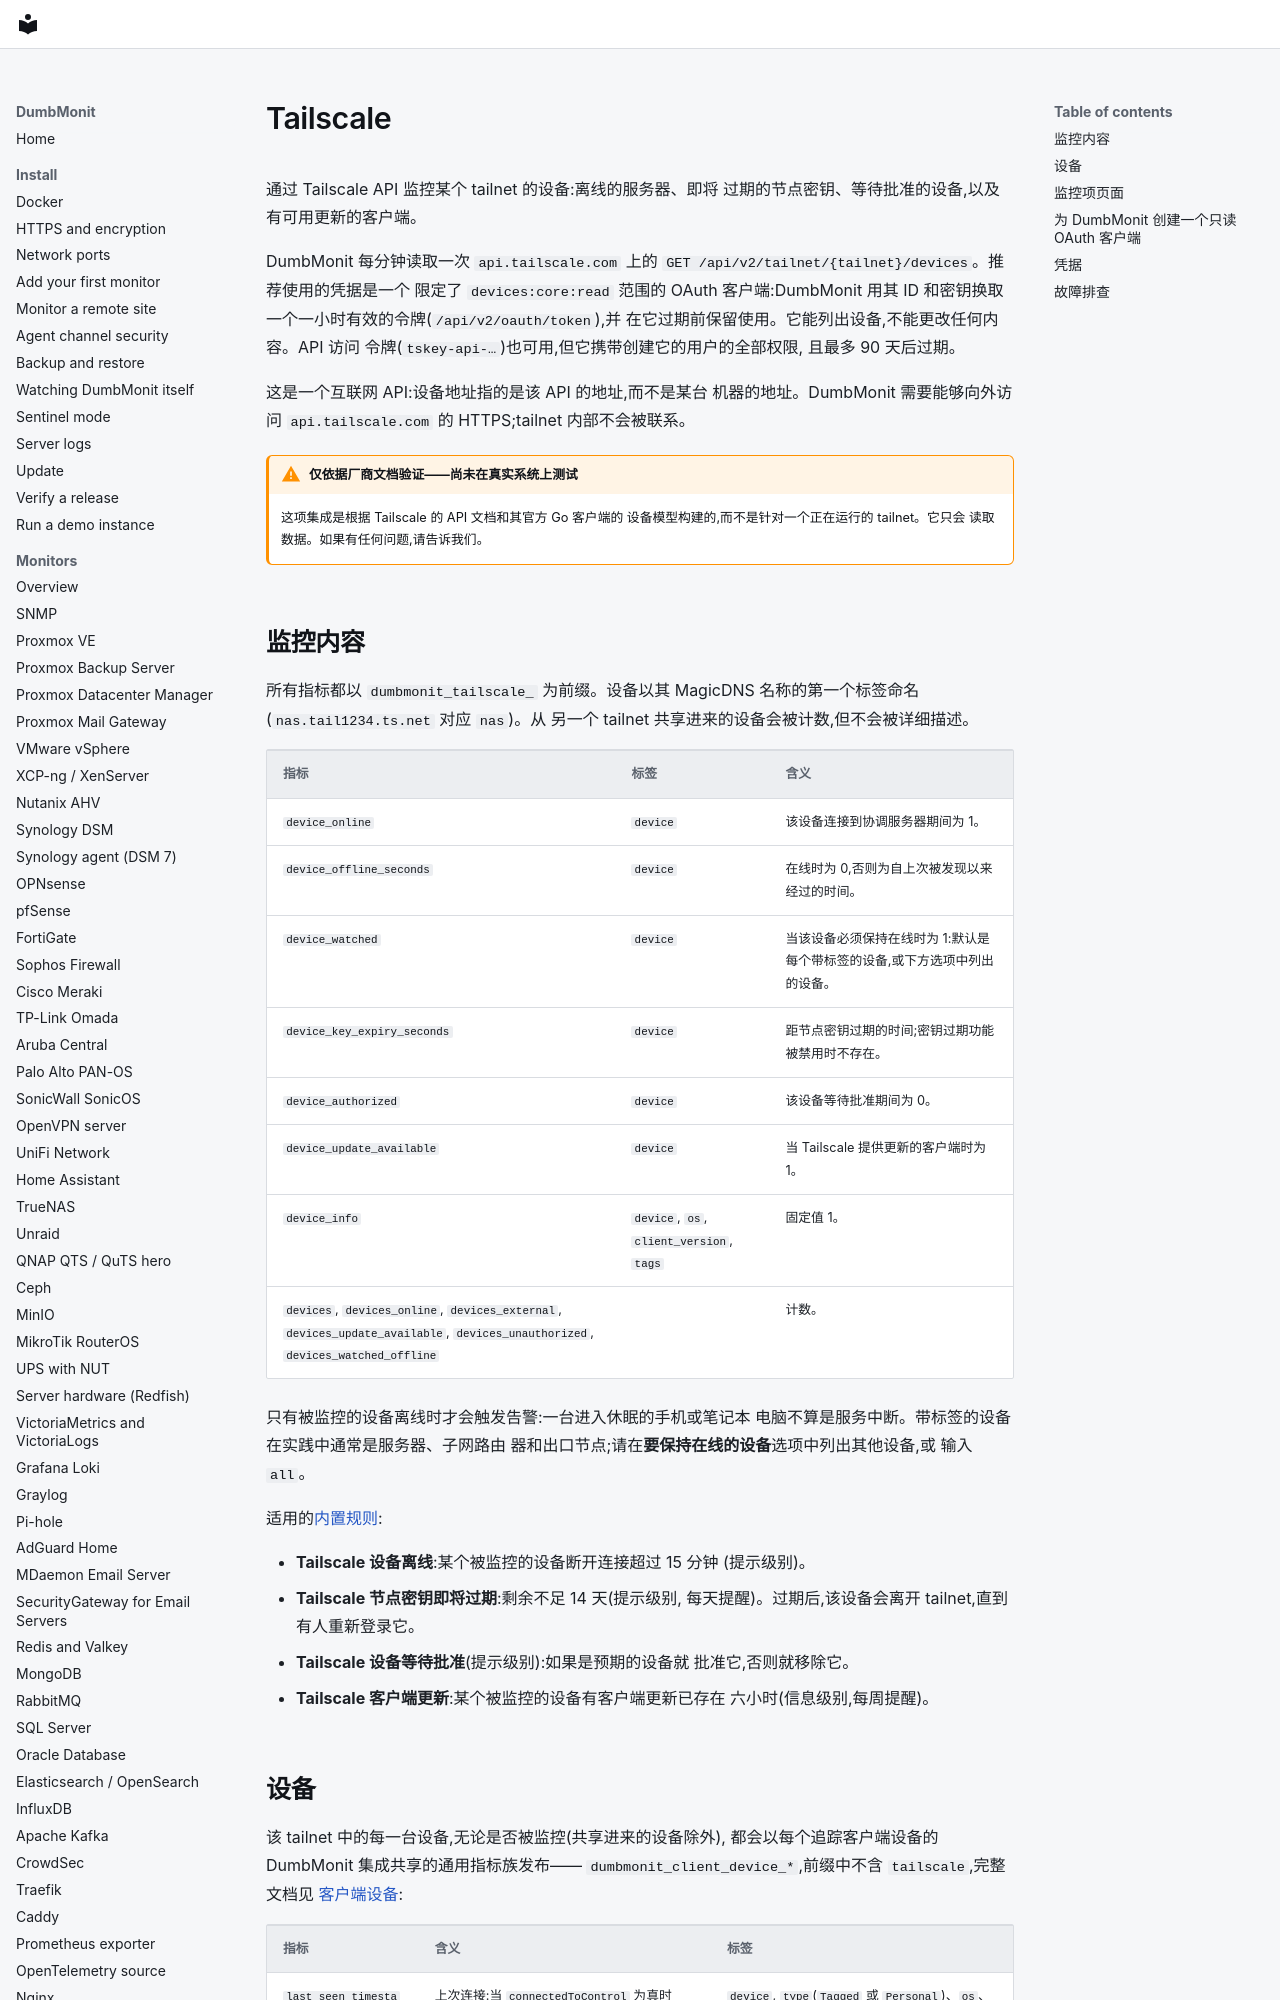

repository: laupernoe/dumbmonit · page: devices/tailscale.zh-Hans/index.html · generator: mkdocs

# Tailscale {#tailscale}

通过 Tailscale API 监控某个 tailnet 的设备:离线的服务器、即将
过期的节点密钥、等待批准的设备,以及有可用更新的客户端。

DumbMonit 每分钟读取一次 `api.tailscale.com` 上的
`GET /api/v2/tailnet/{tailnet}/devices`。推荐使用的凭据是一个
限定了 `devices:core:read` 范围的 OAuth 客户端:DumbMonit 用其
ID 和密钥换取一个一小时有效的令牌(`/api/v2/oauth/token`),并
在它过期前保留使用。它能列出设备,不能更改任何内容。API 访问
令牌(`tskey-api-…`)也可用,但它携带创建它的用户的全部权限,
且最多 90 天后过期。

这是一个互联网 API:设备地址指的是该 API 的地址,而不是某台
机器的地址。DumbMonit 需要能够向外访问 `api.tailscale.com` 的
HTTPS;tailnet 内部不会被联系。

!!! warning "仅依据厂商文档验证——尚未在真实系统上测试"

    这项集成是根据 Tailscale 的 API 文档和其官方 Go 客户端的
    设备模型构建的,而不是针对一个正在运行的 tailnet。它只会
    读取数据。如果有任何问题,请告诉我们。
